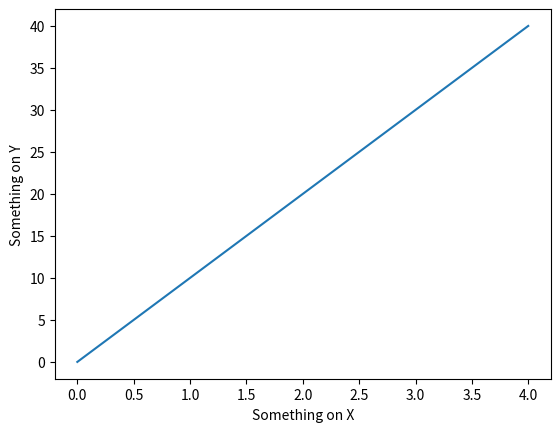

This figure's Python source:
import matplotlib.pyplot as plt

plt.plot([0, 1, 2, 3, 4], [0, 10, 20, 30, 40])
plt.ylabel("Something on Y")
plt.xlabel("Something on X")
plt.savefig("figure1.png")
